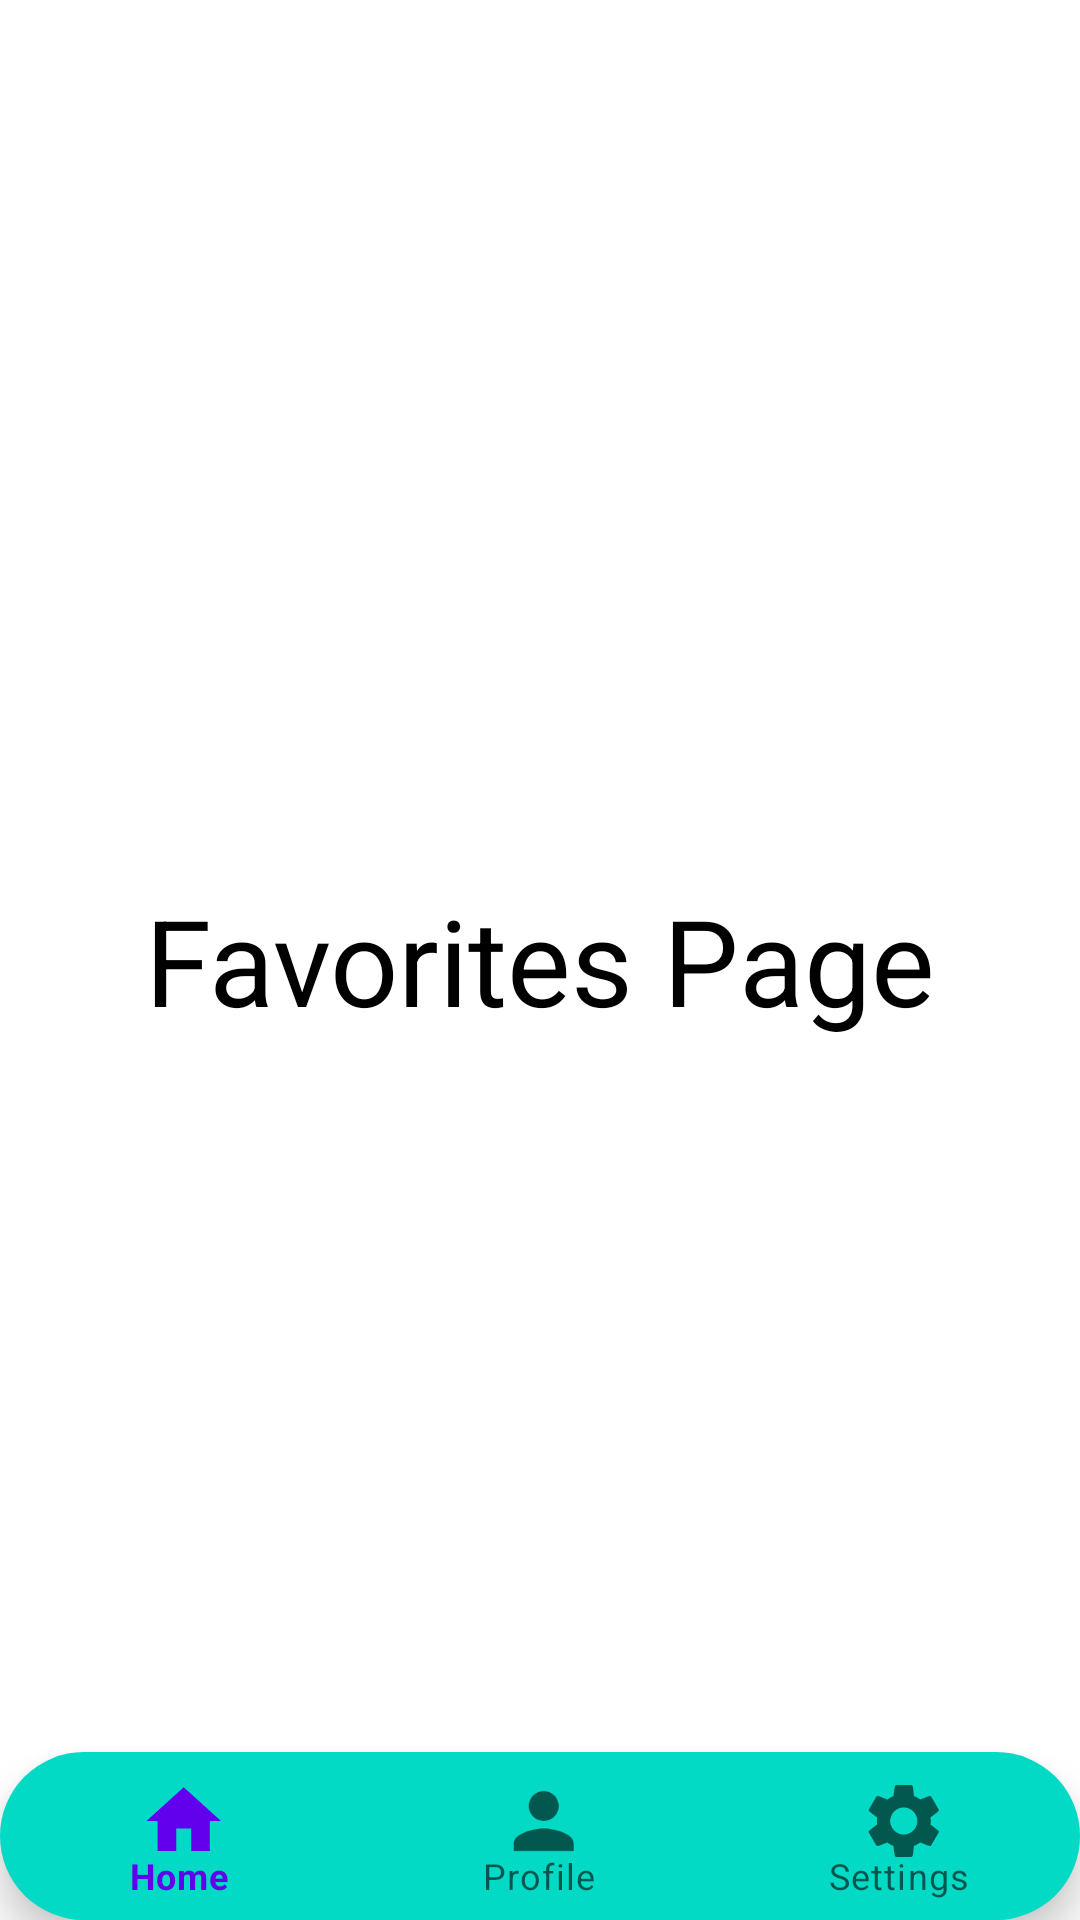

This screen was rendered from an Android layout file. Write that file and the resources it references.
<!-- AndroidManifest.xml: application theme Theme.CookBook -->
<!-- res/layout/activity_favorite.xml -->
<?xml version="1.0" encoding="utf-8"?>
<RelativeLayout xmlns:android="http://schemas.android.com/apk/res/android"
    xmlns:app="http://schemas.android.com/apk/res-auto"
    xmlns:tools="http://schemas.android.com/tools"
    android:layout_width="match_parent"
    android:layout_height="match_parent"
    tools:context=".FavoriteActivity">

    <TextView
        android:layout_width="wrap_content"
        android:layout_height="wrap_content"
        android:text="Favorites Page"
        android:textSize="40sp"
        android:textColor="@color/black"
        android:layout_centerInParent="true"/>

    <com.google.android.material.bottomnavigation.BottomNavigationView
        android:layout_width="match_parent"
        android:layout_height="wrap_content"
        android:id="@+id/bottomNavigationView"
        android:layout_alignParentStart="true"
        android:layout_alignParentBottom="true"
        android:background="@drawable/bottom_background"
        android:layout_marginTop="30dp"
        android:elevation="2dp"
        app:menu="@menu/bottom_menu"
        app:itemIconSize="30dp"
        app:labelVisibilityMode="labeled"/>

</RelativeLayout>
<!-- resources referenced by this layout -->
<resources>
  <color name="black">#FF000000</color>
  <!-- drawable bottom_background (drawable) -->
  <?xml version="1.0" encoding="utf-8"?>
  <shape xmlns:android="http://schemas.android.com/apk/res/android"
      android:shape="rectangle">
      <solid
          android:color="@color/teal_200"/>
      <corners
          android:radius="40dp"/>
  
  
  </shape>
  <style name="Theme.CookBook" parent="Theme.MaterialComponents.DayNight.DarkActionBar">
          
          <item name="colorPrimary">@color/purple_500</item>
          <item name="colorPrimaryVariant">@color/purple_700</item>
          <item name="colorOnPrimary">@color/white</item>
          
          <item name="colorSecondary">@color/teal_200</item>
          <item name="colorSecondaryVariant">@color/teal_700</item>
          <item name="colorOnSecondary">@color/black</item>
          
          <item name="android:statusBarColor">?attr/colorPrimaryVariant</item>
          
      </style>
  <color name="teal_200">#FF03DAC5</color>
  <color name="purple_500">#FF6200EE</color>
  <color name="purple_700">#FF3700B3</color>
  <color name="white">#FFFFFFFF</color>
  <color name="teal_700">#FF018786</color>
</resources>
